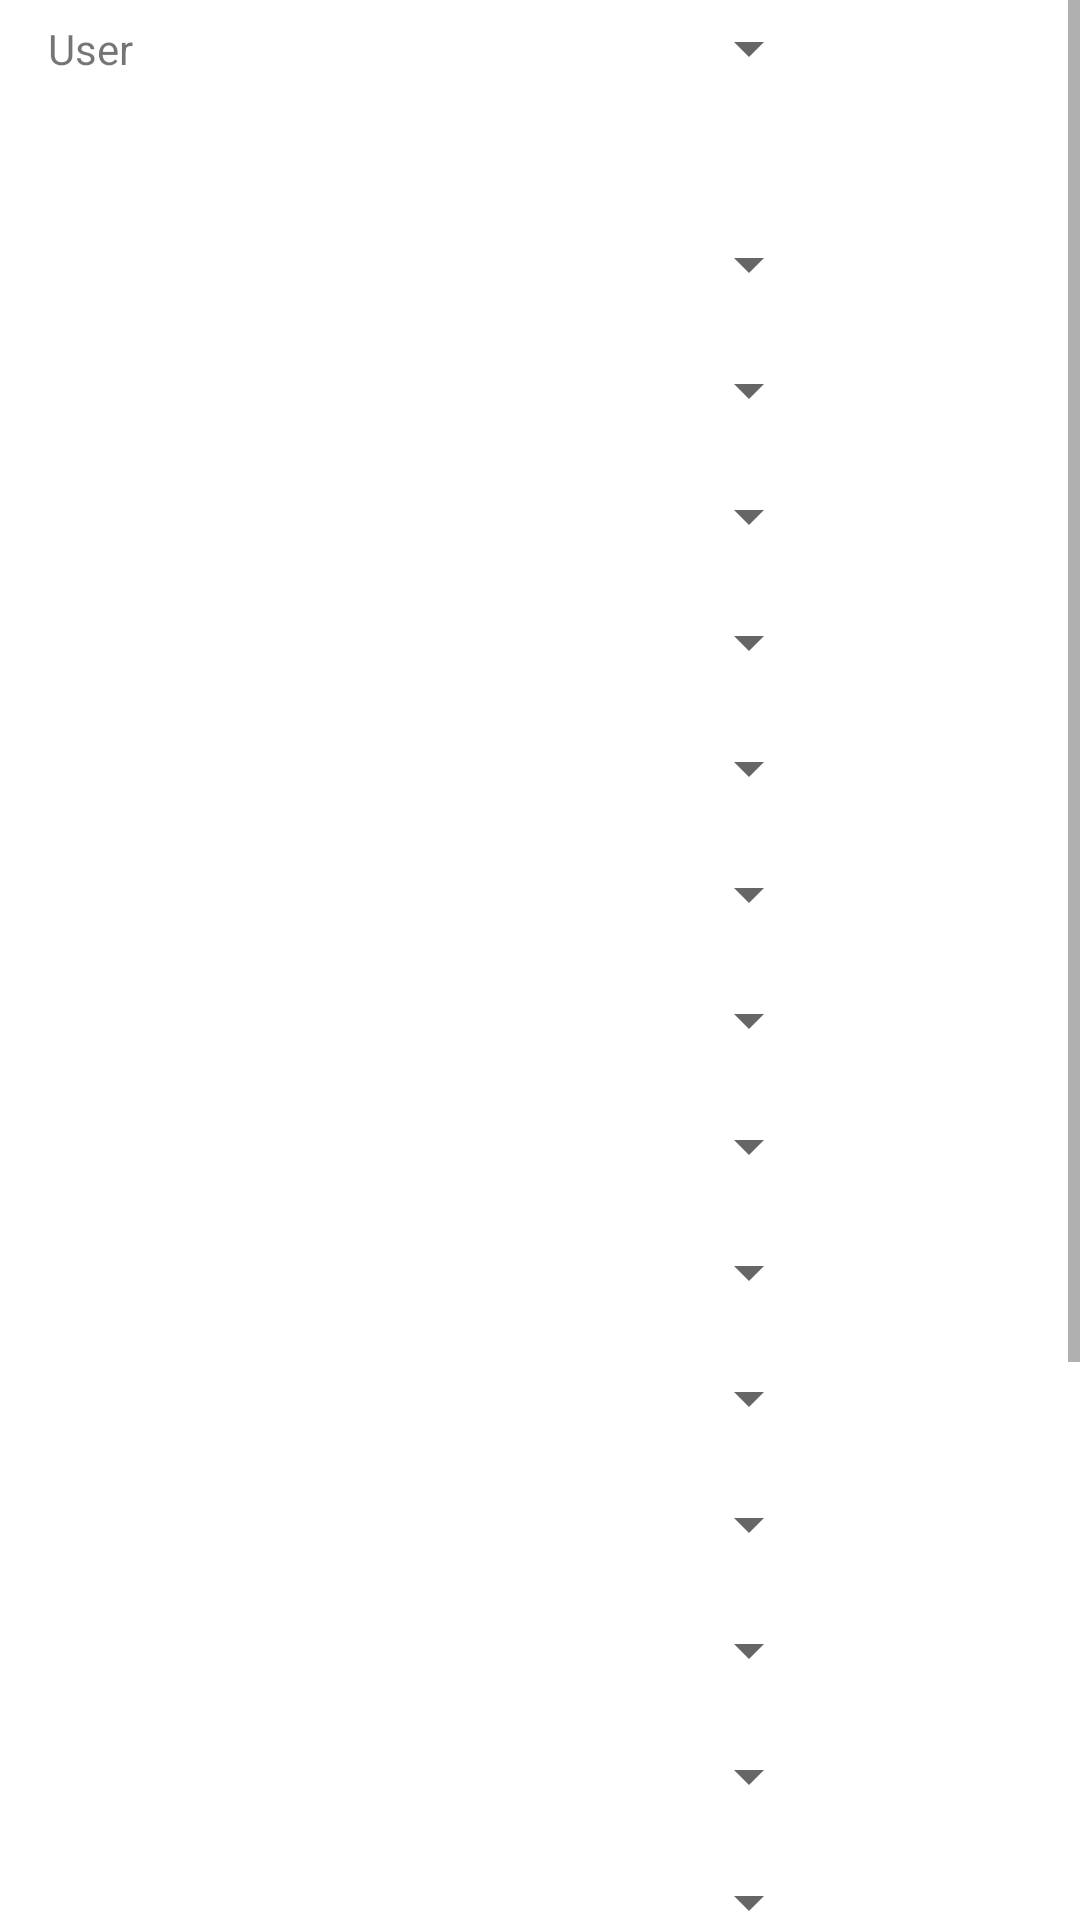

The Android layout XML behind this screen, and the referenced resources:
<!-- AndroidManifest.xml: application theme Theme.Testat -->
<!-- res/layout/activity_play.xml -->
<?xml version="1.0" encoding="utf-8"?>
<ScrollView xmlns:android="http://schemas.android.com/apk/res/android"
    xmlns:app="http://schemas.android.com/apk/res-auto"
    xmlns:tools="http://schemas.android.com/tools"
    android:layout_width="match_parent"
    android:layout_height="match_parent">
<androidx.constraintlayout.widget.ConstraintLayout
    android:layout_width="match_parent"
    android:layout_height="wrap_content"
    tools:context=".PlayActivity">

    <Spinner
        android:id="@+id/driverP8"
        android:layout_width="187dp"
        android:layout_height="32dp"
        android:layout_marginTop="10dp"
        app:layout_constraintEnd_toEndOf="@+id/userSpinner"
        app:layout_constraintHorizontal_bias="0.0"
        app:layout_constraintStart_toStartOf="@+id/userSpinner"
        app:layout_constraintTop_toBottomOf="@+id/driverP7" />

    <Spinner
        android:id="@+id/driverP5"
        android:layout_width="187dp"
        android:layout_height="32dp"
        android:layout_marginTop="10dp"
        app:layout_constraintEnd_toEndOf="@+id/userSpinner"
        app:layout_constraintHorizontal_bias="0.0"
        app:layout_constraintStart_toStartOf="@+id/userSpinner"
        app:layout_constraintTop_toBottomOf="@+id/driverP4" />

    <Spinner
        android:id="@+id/driverP11"
        android:layout_width="187dp"
        android:layout_height="32dp"
        android:layout_marginTop="10dp"
        app:layout_constraintEnd_toEndOf="@+id/userSpinner"
        app:layout_constraintHorizontal_bias="0.0"
        app:layout_constraintStart_toStartOf="@+id/userSpinner"
        app:layout_constraintTop_toBottomOf="@+id/driverP10" />

    <Spinner
        android:id="@+id/driverP9"
        android:layout_width="187dp"
        android:layout_height="32dp"
        android:layout_marginTop="10dp"
        app:layout_constraintEnd_toEndOf="@+id/userSpinner"
        app:layout_constraintHorizontal_bias="0.0"
        app:layout_constraintStart_toStartOf="@+id/userSpinner"
        app:layout_constraintTop_toBottomOf="@+id/driverP8" />

    <Spinner
        android:id="@+id/driverP1"
        android:layout_width="187dp"
        android:layout_height="32dp"
        android:layout_marginTop="40dp"
        app:layout_constraintEnd_toEndOf="@+id/userSpinner"
        app:layout_constraintHorizontal_bias="0.0"
        app:layout_constraintStart_toStartOf="@+id/userSpinner"
        app:layout_constraintTop_toBottomOf="@+id/userSpinner" />

    <Spinner
        android:id="@+id/driverP3"
        android:layout_width="187dp"
        android:layout_height="32dp"
        android:layout_marginTop="10dp"
        app:layout_constraintEnd_toEndOf="@+id/userSpinner"
        app:layout_constraintHorizontal_bias="0.0"
        app:layout_constraintStart_toStartOf="@+id/userSpinner"
        app:layout_constraintTop_toBottomOf="@+id/driverP2" />

    <Spinner
        android:id="@+id/driverP7"
        android:layout_width="187dp"
        android:layout_height="32dp"
        android:layout_marginTop="10dp"
        app:layout_constraintEnd_toEndOf="@+id/userSpinner"
        app:layout_constraintHorizontal_bias="0.0"
        app:layout_constraintStart_toStartOf="@+id/userSpinner"
        app:layout_constraintTop_toBottomOf="@+id/driverP6" />

    <Spinner
        android:id="@+id/driverP17"
        android:layout_width="187dp"
        android:layout_height="32dp"
        android:layout_marginTop="10dp"
        app:layout_constraintEnd_toEndOf="@+id/userSpinner"
        app:layout_constraintHorizontal_bias="0.0"
        app:layout_constraintStart_toStartOf="@+id/userSpinner"
        app:layout_constraintTop_toBottomOf="@+id/driverP16" />

    <Spinner
        android:id="@+id/driverP2"
        android:layout_width="187dp"
        android:layout_height="32dp"
        android:layout_marginTop="10dp"
        app:layout_constraintEnd_toEndOf="@+id/userSpinner"
        app:layout_constraintHorizontal_bias="0.0"
        app:layout_constraintStart_toStartOf="@+id/userSpinner"
        app:layout_constraintTop_toBottomOf="@+id/driverP1" />

    <Spinner
        android:id="@+id/driverP4"
        android:layout_width="187dp"
        android:layout_height="32dp"
        android:layout_marginTop="10dp"
        app:layout_constraintEnd_toEndOf="@+id/userSpinner"
        app:layout_constraintHorizontal_bias="0.0"
        app:layout_constraintStart_toStartOf="@+id/userSpinner"
        app:layout_constraintTop_toBottomOf="@+id/driverP3" />

    <Spinner
        android:id="@+id/driverP13"
        android:layout_width="187dp"
        android:layout_height="32dp"
        android:layout_marginTop="10dp"
        app:layout_constraintEnd_toEndOf="@+id/userSpinner"
        app:layout_constraintHorizontal_bias="0.0"
        app:layout_constraintStart_toStartOf="@+id/userSpinner"
        app:layout_constraintTop_toBottomOf="@+id/driverP12" />

    <Spinner
        android:id="@+id/driverP16"
        android:layout_width="187dp"
        android:layout_height="32dp"
        android:layout_marginTop="10dp"
        app:layout_constraintEnd_toEndOf="@+id/userSpinner"
        app:layout_constraintHorizontal_bias="0.0"
        app:layout_constraintStart_toStartOf="@+id/userSpinner"
        app:layout_constraintTop_toBottomOf="@+id/driverP15" />

    <Spinner
        android:id="@+id/driverP14"
        android:layout_width="187dp"
        android:layout_height="32dp"
        android:layout_marginTop="10dp"
        app:layout_constraintEnd_toEndOf="@+id/userSpinner"
        app:layout_constraintHorizontal_bias="0.0"
        app:layout_constraintStart_toStartOf="@+id/userSpinner"
        app:layout_constraintTop_toBottomOf="@+id/driverP13" />

    <Spinner
        android:id="@+id/driverP19"
        android:layout_width="187dp"
        android:layout_height="32dp"
        android:layout_marginTop="10dp"
        app:layout_constraintEnd_toEndOf="@+id/userSpinner"
        app:layout_constraintHorizontal_bias="0.0"
        app:layout_constraintStart_toStartOf="@+id/userSpinner"
        app:layout_constraintTop_toBottomOf="@+id/driverP18" />

    <Spinner
        android:id="@+id/driverP12"
        android:layout_width="187dp"
        android:layout_height="32dp"
        android:layout_marginTop="10dp"
        app:layout_constraintEnd_toEndOf="@+id/userSpinner"
        app:layout_constraintHorizontal_bias="0.0"
        app:layout_constraintStart_toStartOf="@+id/userSpinner"
        app:layout_constraintTop_toBottomOf="@+id/driverP11" />

    <Spinner
        android:id="@+id/driverP15"
        android:layout_width="187dp"
        android:layout_height="32dp"
        android:layout_marginTop="10dp"
        app:layout_constraintEnd_toEndOf="@+id/userSpinner"
        app:layout_constraintHorizontal_bias="0.0"
        app:layout_constraintStart_toStartOf="@+id/userSpinner"
        app:layout_constraintTop_toBottomOf="@+id/driverP14" />

    <Spinner
        android:id="@+id/driverP20"
        android:layout_width="187dp"
        android:layout_height="32dp"
        android:layout_marginTop="10dp"
        app:layout_constraintEnd_toEndOf="@+id/userSpinner"
        app:layout_constraintHorizontal_bias="0.0"
        app:layout_constraintStart_toStartOf="@+id/userSpinner"
        app:layout_constraintTop_toBottomOf="@+id/driverP19" />

    <Spinner
        android:id="@+id/driverP18"
        android:layout_width="187dp"
        android:layout_height="32dp"
        android:layout_marginTop="10dp"
        app:layout_constraintEnd_toEndOf="@+id/userSpinner"
        app:layout_constraintHorizontal_bias="0.0"
        app:layout_constraintStart_toStartOf="@+id/userSpinner"
        app:layout_constraintTop_toBottomOf="@+id/driverP17" />

    <Spinner
        android:id="@+id/driverP10"
        android:layout_width="187dp"
        android:layout_height="32dp"
        android:layout_marginTop="10dp"
        app:layout_constraintEnd_toEndOf="@+id/userSpinner"
        app:layout_constraintHorizontal_bias="0.0"
        app:layout_constraintStart_toStartOf="@+id/userSpinner"
        app:layout_constraintTop_toBottomOf="@+id/driverP9" />

    <Spinner
        android:id="@+id/driverP6"
        android:layout_width="187dp"
        android:layout_height="32dp"
        android:layout_marginTop="10dp"
        app:layout_constraintEnd_toEndOf="@+id/userSpinner"
        app:layout_constraintHorizontal_bias="0.0"
        app:layout_constraintStart_toStartOf="@+id/userSpinner"
        app:layout_constraintTop_toBottomOf="@+id/driverP5" />


    <TextView
        android:id="@+id/userNamePrompt"
        android:layout_width="wrap_content"
        android:layout_height="wrap_content"
        android:layout_marginStart="16dp"
        android:text="User"
        app:layout_constraintBottom_toBottomOf="@+id/userSpinner"
        app:layout_constraintStart_toStartOf="parent"
        app:layout_constraintTop_toTopOf="@+id/userSpinner" />

    <Spinner
        android:id="@+id/userSpinner"
        android:layout_width="187dp"
        android:layout_height="32dp"
        app:layout_constraintEnd_toEndOf="parent"
        app:layout_constraintStart_toStartOf="parent"
        app:layout_constraintTop_toTopOf="parent" />

</androidx.constraintlayout.widget.ConstraintLayout>
</ScrollView>
<!-- resources referenced by this layout -->
<resources>
  <style name="Theme.Testat" parent="Theme.MaterialComponents.DayNight.DarkActionBar">
          
          <item name="colorPrimary">@color/purple_500</item>
          <item name="colorPrimaryVariant">@color/purple_700</item>
          <item name="colorOnPrimary">@color/white</item>
          
          <item name="colorSecondary">@color/teal_200</item>
          <item name="colorSecondaryVariant">@color/teal_700</item>
          <item name="colorOnSecondary">@color/black</item>
          
          <item name="android:statusBarColor">?attr/colorPrimaryVariant</item>
          
      </style>
  <color name="white">#FFFFFF</color>
  <!-- not gathered from this repository: default colours our renderer supplied (Android Studio template values) -->
  <color name="purple_500">#FF6200EE</color>
  <color name="purple_700">#FF3700B3</color>
  <color name="teal_200">#FF03DAC5</color>
  <color name="teal_700">#FF018786</color>
  <color name="black">#FF000000</color>
</resources>
